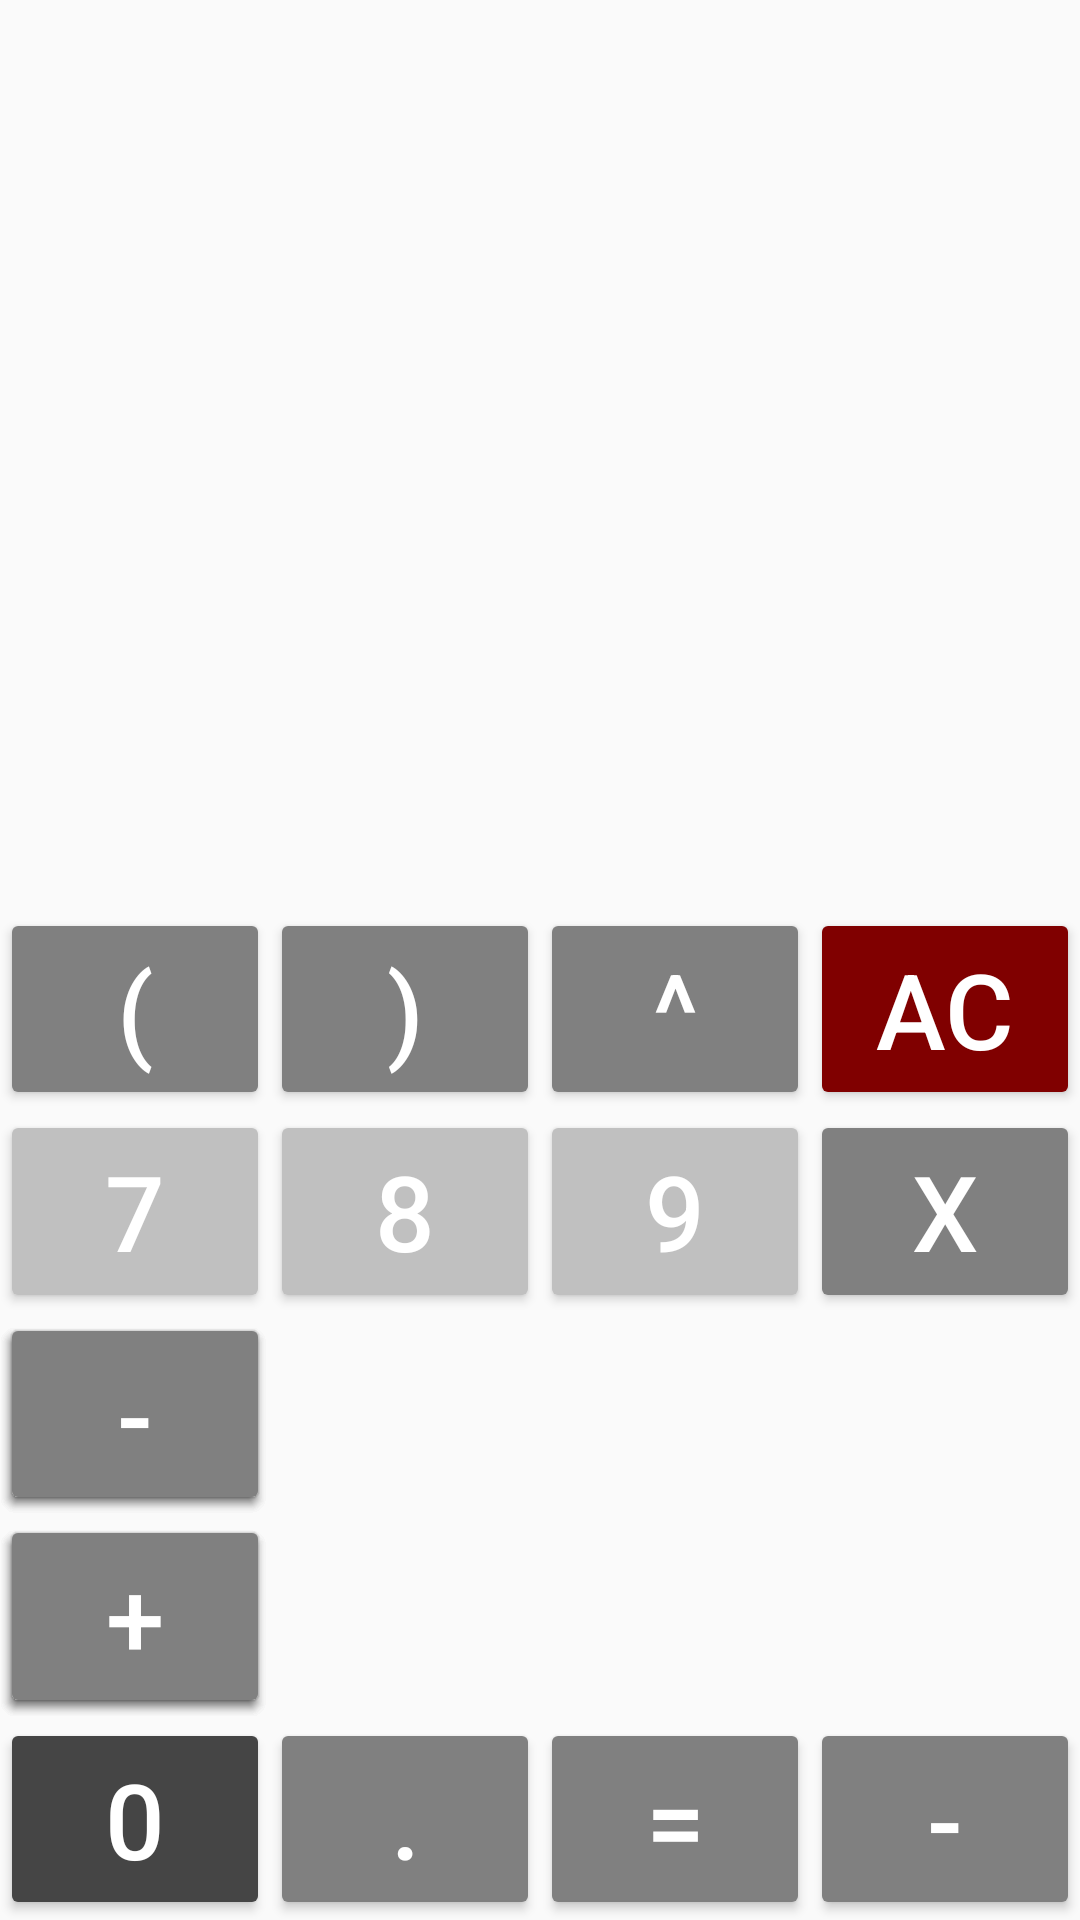

This screen was rendered from an Android layout file. Write that file and the resources it references.
<!-- AndroidManifest.xml: application theme Theme.DemoCalculator -->
<!-- res/layout/button_fragment.xml -->
<?xml version="1.0" encoding="utf-8"?>
<androidx.constraintlayout.widget.ConstraintLayout
    xmlns:android="http://schemas.android.com/apk/res/android"
    xmlns:app="http://schemas.android.com/apk/res-auto"
    android:layout_width="0dp"
    android:layout_height="0dp"
    app:layout_constraintTop_toTopOf="parent"
    app:layout_constraintEnd_toEndOf="parent"
    app:layout_constraintStart_toStartOf="parent"
    app:layout_constraintBottom_toBottomOf="parent">
    <Button
        android:id="@+id/button0"
        style="@style/buttonStyle"
        android:text="@string/_0"
        android:backgroundTint="@color/dark"
        app:layout_constraintBottom_toBottomOf="parent"
        app:layout_constraintStart_toStartOf="parent" />

    <Button
        android:id="@+id/buttonDot"
        style="@style/buttonStyle"
        android:text="@string/_dot"
        android:backgroundTint="@color/gray"
        app:layout_constraintBottom_toBottomOf="parent"
        app:layout_constraintStart_toEndOf="@+id/button0" />

    <Button
        android:id="@+id/buttonEqual"
        style="@style/buttonStyle"
        android:text="@string/_equal"
        android:backgroundTint="@color/gray"
        app:layout_constraintBottom_toBottomOf="parent"
        app:layout_constraintStart_toEndOf="@+id/buttonDot" />

    <Button
        android:id="@+id/buttonMinus"
        style="@style/buttonStyle"
        android:text="@string/_minus"
        android:backgroundTint="@color/gray"
        app:layout_constraintBottom_toBottomOf="parent"
        app:layout_constraintStart_toEndOf="@+id/buttonEqual" />

    <Button
        android:id="@+id/button1"
        style="@style/buttonStyle"
        android:text="@string/_1"
        android:backgroundTint="@color/silver"
        app:layout_constraintBottom_toTopOf="@+id/button0"
        app:layout_constraintStart_toStartOf="parent" />

    <Button
        android:id="@+id/button2"
        style="@style/buttonStyle"
        android:text="@string/_2"
        android:backgroundTint="@color/silver"
        app:layout_constraintBottom_toTopOf="@+id/buttonDot"
        app:layout_constraintStart_toEndOf="@+id/button_1" />

    <Button
        android:id="@+id/button3"
        style="@style/buttonStyle"
        android:text="@string/_3"
        android:backgroundTint="@color/silver"
        app:layout_constraintBottom_toTopOf="@+id/buttonEqual"
        app:layout_constraintStart_toEndOf="@+id/button_2" />

    <Button
        android:id="@+id/buttonAdd"
        style="@style/buttonStyle"
        android:text="@string/_add"
        android:backgroundTint="@color/gray"
        app:layout_constraintBottom_toTopOf="@+id/buttonMinus"
        app:layout_constraintStart_toEndOf="@+id/button_3" />

    <Button
        android:id="@+id/button4"
        style="@style/buttonStyle"
        android:text="@string/_4"
        android:backgroundTint="@color/silver"
        app:layout_constraintBottom_toTopOf="@+id/button1"
        app:layout_constraintStart_toStartOf="parent" />

    <Button
        android:id="@+id/button5"
        style="@style/buttonStyle"
        android:text="@string/_5"
        android:backgroundTint="@color/silver"
        app:layout_constraintBottom_toTopOf="@+id/button2"
        app:layout_constraintStart_toEndOf="@+id/button_4" />

    <Button
        android:id="@+id/button6"
        style="@style/buttonStyle"
        android:text="@string/_6"
        android:backgroundTint="@color/silver"
        app:layout_constraintBottom_toTopOf="@+id/button3"
        app:layout_constraintStart_toEndOf="@+id/button_5" />

    <Button
        android:id="@+id/buttonDiv"
        style="@style/buttonStyle"
        android:text="@string/_minus"
        android:backgroundTint="@color/gray"
        app:layout_constraintBottom_toTopOf="@+id/buttonAdd"
        app:layout_constraintStart_toEndOf="@+id/button_6" />

    <Button
        android:id="@+id/button7"
        style="@style/buttonStyle"
        android:text="@string/_7"
        android:backgroundTint="@color/silver"
        app:layout_constraintBottom_toTopOf="@+id/button4"
        app:layout_constraintStart_toStartOf="parent" />

    <Button
        android:id="@+id/button8"
        style="@style/buttonStyle"
        android:text="@string/_8"
        android:backgroundTint="@color/silver"
        app:layout_constraintBottom_toTopOf="@+id/button5"
        app:layout_constraintStart_toEndOf="@+id/button7" />

    <Button
        android:id="@+id/button9"
        style="@style/buttonStyle"
        android:text="@string/_9"
        android:backgroundTint="@color/silver"
        app:layout_constraintBottom_toTopOf="@+id/button6"
        app:layout_constraintStart_toEndOf="@+id/button8" />

    <Button
        android:id="@+id/buttonMulti"
        style="@style/buttonStyle"
        android:text="@string/_multi"
        android:backgroundTint="@color/gray"
        app:layout_constraintBottom_toTopOf="@+id/buttonDiv"
        app:layout_constraintStart_toEndOf="@+id/button9" />

    <Button
        android:id="@+id/buttonOpen"
        style="@style/buttonStyle"
        android:text="@string/_open"
        android:backgroundTint="@color/gray"
        app:layout_constraintBottom_toTopOf="@+id/button7"
        app:layout_constraintStart_toStartOf="parent" />

    <Button
        android:id="@+id/buttonClose"
        style="@style/buttonStyle"
        android:text="@string/_close"
        android:backgroundTint="@color/gray"
        app:layout_constraintBottom_toTopOf="@+id/button8"
        app:layout_constraintStart_toEndOf="@+id/buttonOpen" />

    <Button
        android:id="@+id/buttonExp"
        style="@style/buttonStyle"
        android:text="@string/_exp"
        android:backgroundTint="@color/gray"
        app:layout_constraintBottom_toTopOf="@+id/button9"
        app:layout_constraintStart_toEndOf="@+id/buttonClose" />

    <Button
        android:id="@+id/buttonAC"
        style="@style/buttonStyle"
        android:longClickable="true"
        android:text="@string/_ac"
        android:backgroundTint="@color/maroon"
        app:layout_constraintBottom_toTopOf="@+id/buttonMulti"
        app:layout_constraintStart_toEndOf="@+id/buttonExp" />
</androidx.constraintlayout.widget.ConstraintLayout>
<!-- resources referenced by this layout -->
<resources>
  <color name="dark">#454545</color>
  <color name="gray">#808080</color>
  <color name="maroon">#800000</color>
  <color name="silver">#C0C0C0</color>
  <string name="_0">0</string>
  <string name="_1">1</string>
  <string name="_2">2</string>
  <string name="_3">3</string>
  <string name="_4">4</string>
  <string name="_5">5</string>
  <string name="_6">6</string>
  <string name="_7">7</string>
  <string name="_8">8</string>
  <string name="_9">9</string>
  <string name="_ac">AC</string>
  <string name="_add">+</string>
  <string name="_close">)</string>
  <string name="_dot">.</string>
  <string name="_equal">=</string>
  <string name="_exp">^</string>
  <string name="_minus">-</string>
  <string name="_multi">x</string>
  <string name="_open">(</string>
  <style name="buttonStyle">
          <item name="android:layout_width">0dp</item>
          <item name="android:layout_height">0dp</item>
          <item name="android:textSize">35dp</item>
          <item name="android:insetBottom">0dp</item>
          <item name="android:insetTop">0dp</item>
          <item name="android:textColor">@color/white</item>
          <item name="layout_constraintWidth_default">percent</item>
          <item name="layout_constraintWidth_percent">0.25</item>
          <item name="layout_constraintDimensionRatio">4:3</item>
          <item name="android:gravity">center_horizontal|center_vertical</item>
      </style>
  <style name="Theme.DemoCalculator" parent="Theme.AppCompat.Light.DarkActionBar">
          
          <item name="colorPrimary">@color/purple_500</item>
          <item name="colorPrimaryDark">@color/purple_700</item>
          <item name="colorAccent">@color/teal_200</item>
          
      </style>
  <color name="white">#FFFFFFFF</color>
  <color name="purple_500">#FF6200EE</color>
  <color name="purple_700">#FF3700B3</color>
  <color name="teal_200">#FF03DAC5</color>
</resources>
